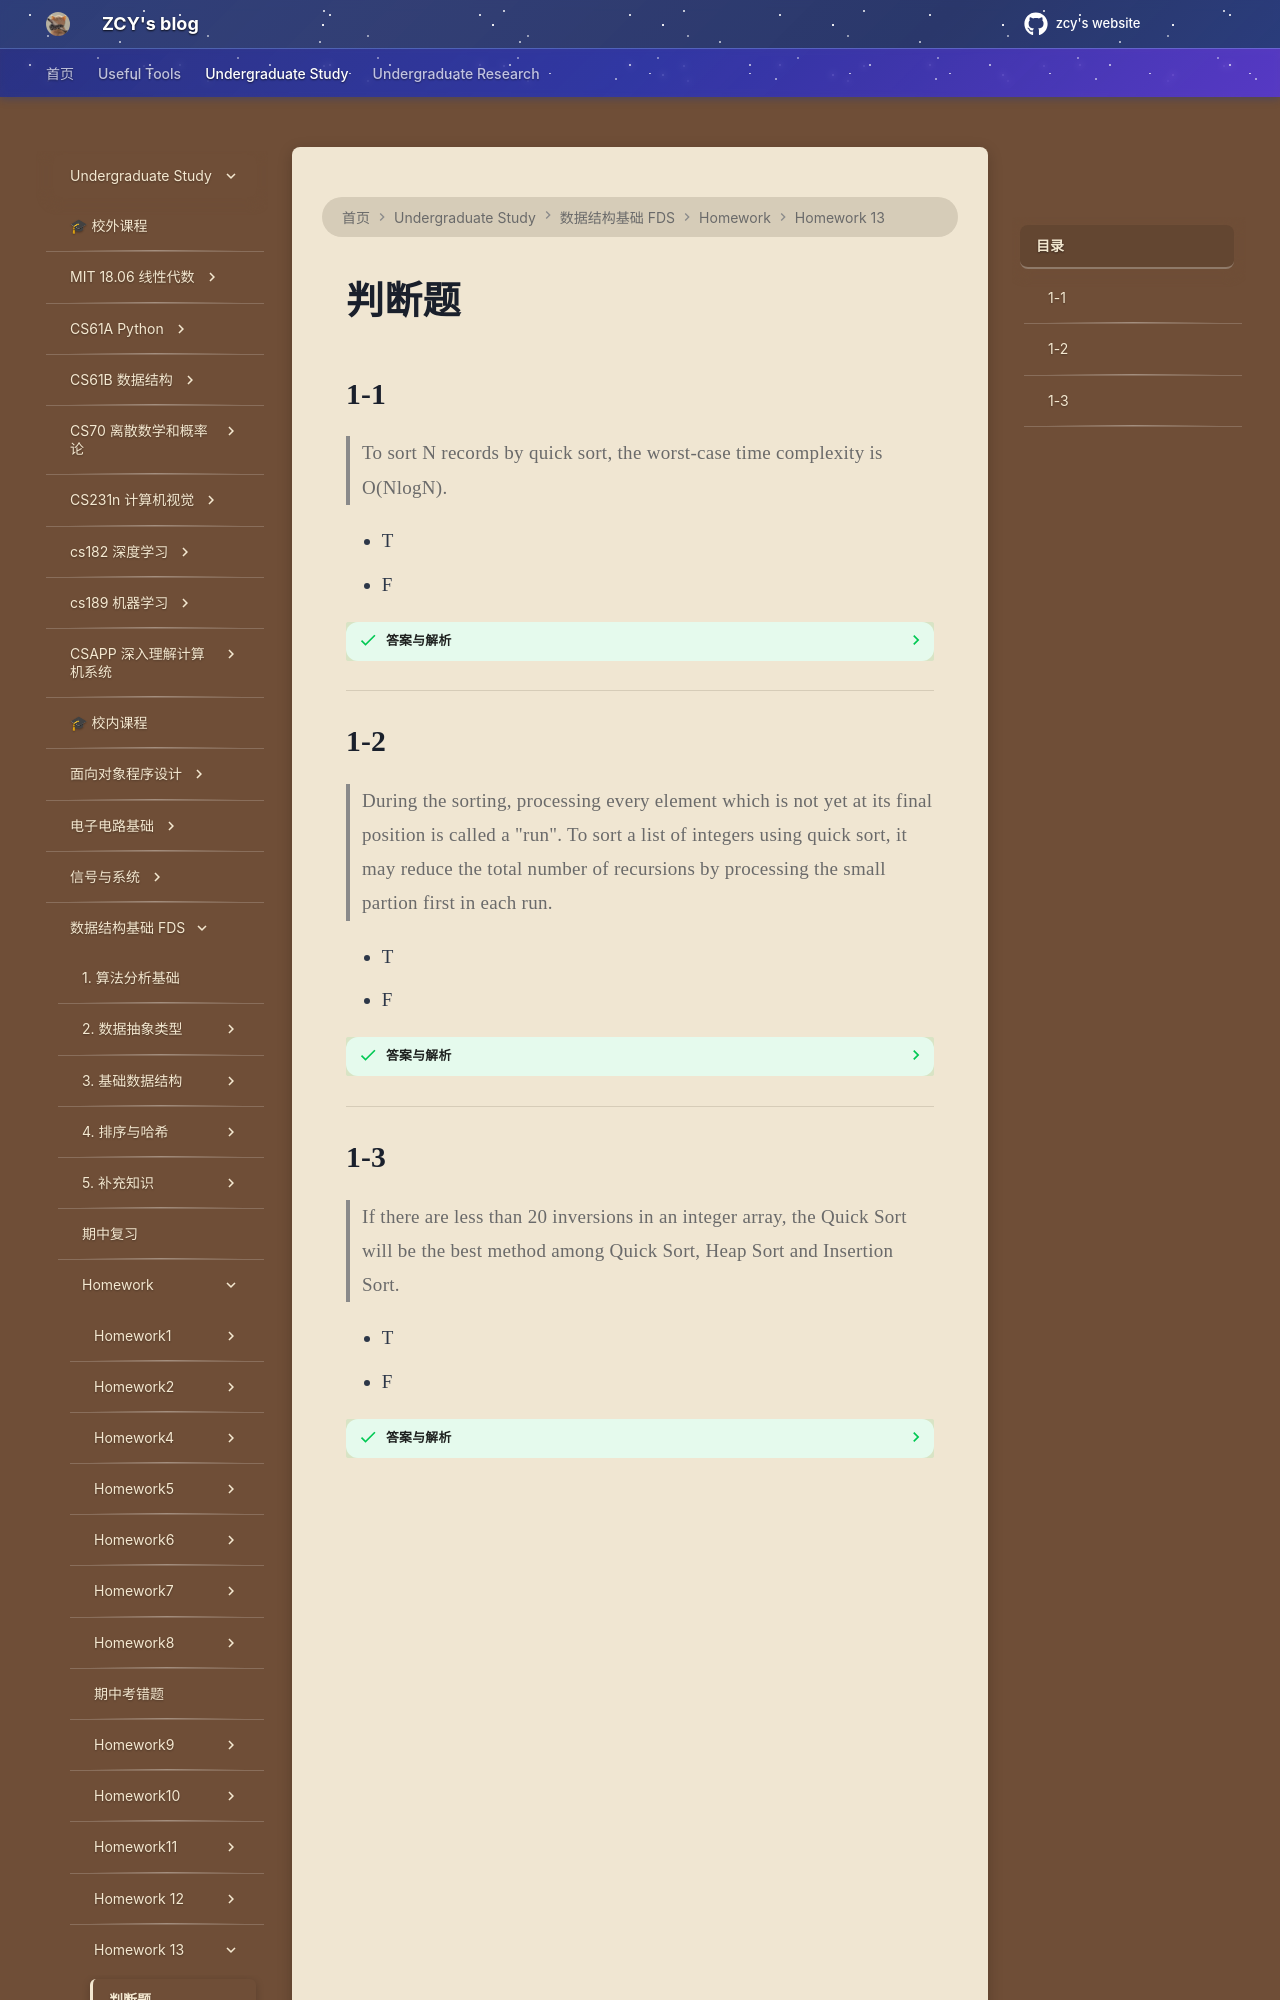

repository: mouchenmou/ZCY-s-website · page: 笔记本/数据结构基础 FDS/Homework/HW13/判断题/index.html · generator: mkdocs

## 1-1

> To sort N records by quick sort, the worst-case time complexity is O(NlogN).

- T
- F

??? success "答案与解析"
    **答案：F**

    快速排序的 worst-case 时间复杂度是 O(N²)，不是 O(N log N)。当每次选择的 pivot 都是当前子数组的最小或最大元素时（例如数组已经有序且选取第一个元素作为 pivot），划分严重不均等，递归深度达到 N，每层比较次数约 N，因此总复杂度为 O(N²)。O(N log N) 是平均情况下的复杂度。

---

## 1-2

> During the sorting, processing every element which is not yet at its final position is called a "run". To sort a list of integers using quick sort, it may reduce the total number of recursions by processing the small partion first in each run.

- T
- F

??? success "答案与解析"
    **答案：F**

    **"先处理小 partition 可以减少递归次数" 不准确。** 快速排序中先处理较小的子问题，可以保证递归栈深度为 O(log N)（尾递归优化），但这**并不减少总的递归调用次数**——两个 partition 最终都需要被排序，无论顺序如何，总的递归（或迭代展开后的）工作量不变。

---
